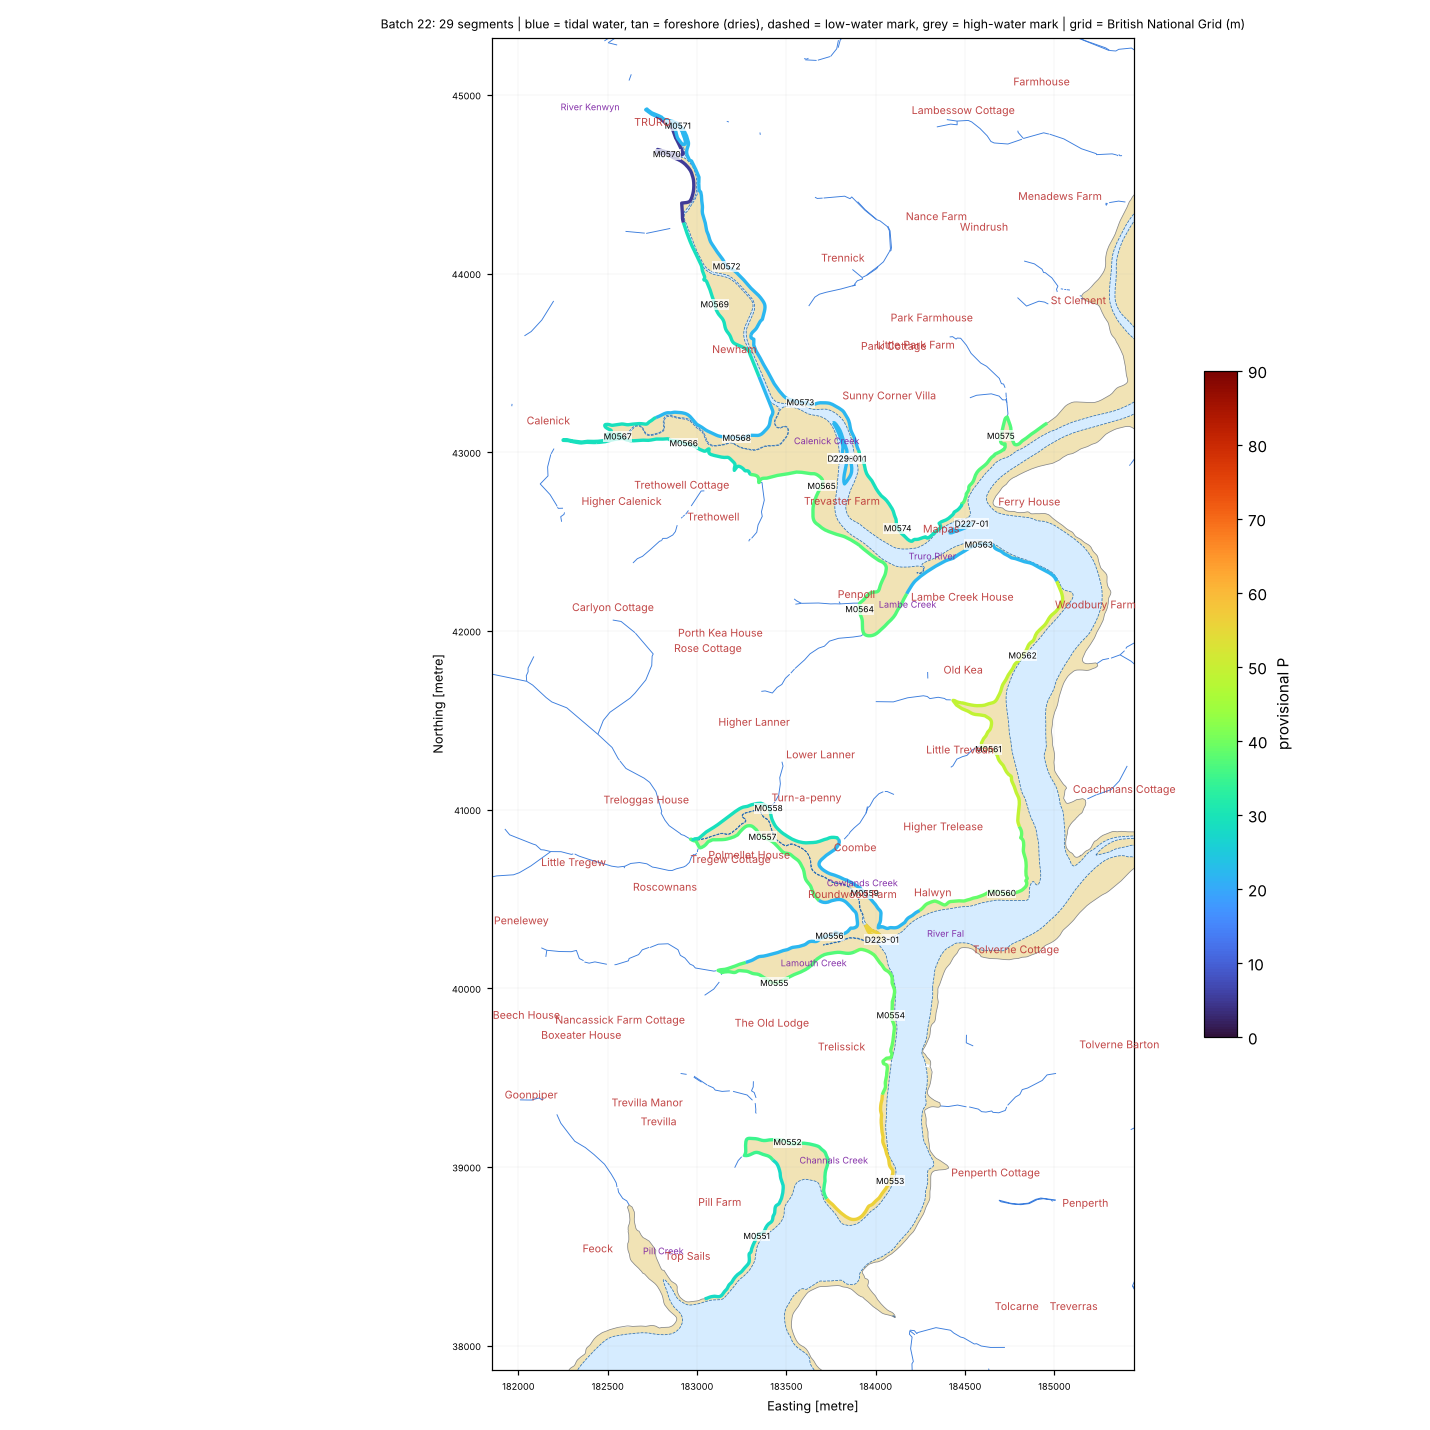

Values plotted in this chart, from the file beside it:
seg_id, group, lat, lon, length_m, names_nearby, nearest_place, setting, aspect_open_deg, intertidal_width_m, maxdepth_150m, maxdepth_300m, maxdepth_1000m, dist_to_5m, dist_to_10m, dist_to_20m, eusm_substrate_100m, eusm_substrate_300m, eusm_substrate_1000m, eusm_nearest_substrate, eusm_nearest_dist_m, eusm_nearest_biozone, eusm_nearest_energy, dist_to_mapped_rock_m
D223-01, DRY, 50.22, -5.029, 264.0, Lamouth Creek [Channel, 392 m]; Cowlands…, Coombe (Hamlet, 0.6 km), estuary / ria / harbour, 90.0, 0.0, 2.6, 12.7, 13.7, 183.6, 183.6, 3850, Seabed, Seabed, , Sand, 290.0, Shallow circalittoral, No energy information, 1482
D227-01, DRY, 50.24, -5.023, 278.7, Bar Creek [Tidal Water, 528 m]; Lambe Cr…, Malpas (Village, 0.3 km), tidal river / creek, 99.0, 0.0, , , 0.5, 1565, 2029, 6232, , , , [Ostrea edulis] beds, 820.0, Infralittoral, No energy information, 3864
D228-01, DRY, 50.25, -5.033, 309.4, Calenick Creek [Estuary, 524 m]; Lambe C…, Malpas (Village, 0.6 km), tidal river / creek, 246.0, 0.0, , , 0.5, 2180, 2614, 6469, Seabed, Seabed, , [Ostrea edulis] beds, 1542, Infralittoral, No energy information, 4132
D229-01, DRY, 50.25, -5.033, 450.7, Calenick Creek [Estuary, 497 m]; Lambe C…, Malpas (Village, 0.6 km), tidal river / creek, 249.0, 0.0, , , 0.5, 2195, 2628, 6468, Seabed, , , [Ostrea edulis] beds, 1563, Infralittoral, No energy information, 4132
M0551, MAIN, 50.21, -5.038, 999.2, Channals Creek [Channel, 393 m]; Pill Cr…, Feock (Village, 1.0 km), semi-enclosed bay / estuary mouth, 176.0, 32.0, 6.4, 11.0, 16.2, 145.7, 186.4, 2073, , Seabed, , Rock or other hard substrata, 274.0, Infralittoral, No energy information, 274.0
M0552, MAIN, 50.21, -5.036, 999.2, Channals Creek [Channel, 169 m]; Tom's R…, Trelissick (Hamlet, 0.5 km), semi-enclosed bay / estuary mouth, 179.0, 228.0, 1.6, 6.6, 16.2, 207.8, 318.4, 2436, , Seabed, Sand, Rock or other hard substrata, 101.0, Infralittoral, No energy information, 101.0
M0553, MAIN, 50.21, -5.028, 999.2, Channals Creek [Channel, 583 m]; Tolcarn…, Trelissick (Hamlet, 0.8 km), estuary / ria / harbour, 172.0, 13.0, 14.6, 15.2, 16.2, 134.5, 134.5, 2583, , , , Sandy mud, 389.0, Shallow circalittoral, No energy information, 398.0
M0554, MAIN, 50.22, -5.028, 999.2, Tom's Rock [Other Coastal Landform, 274 …, Trelissick (Hamlet, 0.5 km), tidal river / creek, 82.0, 24.0, 8.9, 13.1, 15.1, 83.5, 151.1, 3465, Seabed, , , Sand, 154.0, Shallow circalittoral, No energy information, 1107
M0555, MAIN, 50.22, -5.037, 999.2, Lamouth Creek [Channel, 276 m]; Cowlands…, Trelissick (Hamlet, 0.4 km), tidal river / creek, 22.0, 347.0, , 1.5, 13.1, 500.3, 500.3, 3753, , , , Sand, 557.0, Shallow circalittoral, No energy information, 1406
M0556, MAIN, 50.22, -5.033, 999.2, Lamouth Creek [Channel, 131 m]; Cowlands…, Coombe (Hamlet, 0.5 km), tidal river / creek, 140.0, 42.0, , 1.5, 13.7, 454.7, 454.7, 3774, , , , Sand, 517.0, Shallow circalittoral, No energy information, 1421
M0557, MAIN, 50.23, -5.039, 999.2, Cowlands Creek [Channel, 340 m]; Lamouth…, Coombe (Hamlet, 0.4 km), tidal river / creek, 41.0, 61.0, , , 2.6, 1024, 1024, 4341, , , , Sand, 1142, Shallow circalittoral, No energy information, 2040
M0558, MAIN, 50.23, -5.038, 999.2, Cowlands Creek [Channel, 428 m]; Lamouth…, Coombe (Hamlet, 0.4 km), tidal river / creek, 229.0, 49.0, , , 1.5, 1150, 1150, 4453, , , , Sand, 1272, Shallow circalittoral, No energy information, 2164
M0559, MAIN, 50.23, -5.03, 999.2, Cowlands Creek [Channel, 315 m]; Lamouth…, Coombe (Hamlet, 0.3 km), tidal river / creek, 213.0, 42.0, , 1.5, 13.1, 435.2, 435.2, 4058, , , , Sand, 564.0, Shallow circalittoral, No energy information, 1696
M0560, MAIN, 50.23, -5.02, 999.2, Tom's Rock [Other Coastal Landform, 988 …, Coombe (Hamlet, 1.0 km), tidal river / creek, 186.0, 41.0, 0.0, 11.3, 13.1, 197.9, 260.6, 4270, , Seabed, , [Ostrea edulis] beds, 184.0, Infralittoral, No energy information, 1949
M0561, MAIN, 50.23, -5.021, 999.2, Church Creek [Channel, 216 m]; Parson's …, Old Kea (Other Settlement, 0.5 km), tidal river / creek, 56.0, 130.0, 3.9, 4.7, 11.3, 338.2, 770.9, 5096, Seabed, , , Coarse substrate, 190.0, Infralittoral, No energy information, 2744
M0562, MAIN, 50.24, -5.019, 999.2, Parson's Creek [Channel, 296 m]; Church …, Old Kea (Other Settlement, 0.5 km), estuary / ria / harbour, 138.0, 10.0, , 3.4, 6.0, 770.9, 1239, 5595, Seabed, , , [Ostrea edulis] beds, 142.0, Infralittoral, No energy information, 3236
M0563, MAIN, 50.24, -5.023, 999.2, Lambe Creek [Channel, 558 m]; Bar Creek …, Malpas (Village, 0.3 km), tidal river / creek, 358.0, 20.0, , , 3.4, 1460, 1924, 6147, Seabed, , , [Ostrea edulis] beds, 715.0, Infralittoral, No energy information, 3779
M0564, MAIN, 50.24, -5.032, 999.2, Lambe Creek [Channel, 201 m]; Church Cre…, Malpas (Village, 0.6 km), tidal river / creek, 79.0, 306.0, , 0.5, 0.5, 1584, 2007, 5928, Seabed, , , [Ostrea edulis] beds, 1034, Infralittoral, No energy information, 3573
M0565, MAIN, 50.25, -5.035, 999.2, Calenick Creek [Estuary, 437 m]; Lambe C…, Malpas (Village, 0.6 km), tidal river / creek, 90.0, 88.0, , , 0.5, 2080, 2502, 6298, Seabed, , , [Ostrea edulis] beds, 1488, Infralittoral, No energy information, 3964
M0566, MAIN, 50.25, -5.046, 999.2, Calenick Creek [Estuary, 412 m]; Lambe C…, Newham (Suburban Area, 0.8 km), tidal river / creek, 45.0, 113.0, , , , 2846, 3133, 6599, , , , [Ostrea edulis] beds, 2330, Infralittoral, No energy information, 4346
M0567, MAIN, 50.25, -5.051, 999.2, Calenick Creek [Estuary, 782 m], Calenick (Hamlet, 0.5 km), tidal river / creek, 54.0, 10.0, , , , 3133, 3304, 6572, , , , [Ostrea edulis] beds, 2686, Infralittoral, No energy information, 4385
M0568, MAIN, 50.25, -5.042, 999.2, Calenick Creek [Estuary, 117 m]; Lambe C…, Newham (Suburban Area, 0.8 km), tidal river / creek, 133.0, 35.0, , , , 2640, 2969, 6512, , , , [Ostrea edulis] beds, 2109, Infralittoral, No energy information, 4235
M0569, MAIN, 50.25, -5.044, 999.2, Calenick Creek [Estuary, 805 m], Newham (Suburban Area, 0.0 km), tidal river / creek, 55.0, 163.0, , , , 3432, 3860, 7449, , , , [Ostrea edulis] beds, 2781, Infralittoral, No energy information, 5175
M0570, MAIN, 50.26, -5.048, 999.2, , Truro (City, 0.2 km), open coast, 248.0, 12.0, , , , 4160, 4593, 8132, , , , [Ostrea edulis] beds, 3487, Infralittoral, No energy information, 5883
M0571, MAIN, 50.26, -5.048, 999.2, , Truro (City, 0.2 km), tidal river / creek, 167.0, 27.0, , , , 4272, 4708, 8276, , , , [Ostrea edulis] beds, 3586, Infralittoral, No energy information, 6023
M0572, MAIN, 50.26, -5.043, 999.2, Calenick Creek [Estuary, 996 m], Newham (Suburban Area, 0.2 km), tidal river / creek, 193.0, 46.0, , , , 3424, 3853, 7456, , , , [Ostrea edulis] beds, 2770, Infralittoral, No energy information, 5180
M0573, MAIN, 50.25, -5.037, 999.2, Calenick Creek [Estuary, 327 m]; Lambe C…, Newham (Suburban Area, 0.7 km), tidal river / creek, 172.0, 16.0, , , , 2582, 3010, 6742, , Seabed, , [Ostrea edulis] beds, 1950, Infralittoral, No energy information, 4427
M0574, MAIN, 50.24, -5.029, 999.2, Lambe Creek [Channel, 353 m]; Bar Creek …, Malpas (Village, 0.1 km), tidal river / creek, 269.0, 103.0, , 0.5, 0.5, 1659, 2089, 6027, , , , [Ostrea edulis] beds, 1074, Infralittoral, No energy information, 3671
M0575, MAIN, 50.25, -5.021, 999.2, Bar Creek [Tidal Water, 45 m]; Lambe Cre…, Malpas (Village, 0.7 km), tidal river / creek, 119.0, 121.0, , , 0.5, 1905, 2375, 6671, , , , [Ostrea edulis] beds, 1102, Infralittoral, No energy information, 4303
